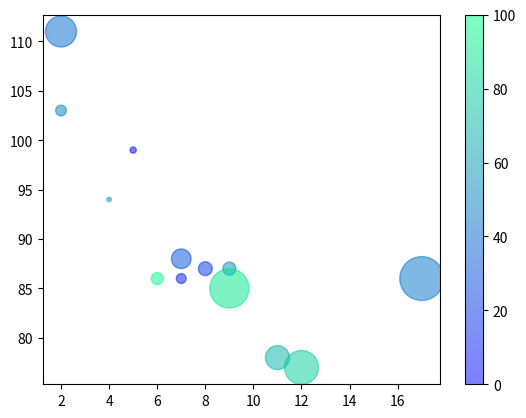

Reproduce this figure in Python.
import numpy as np
import matplotlib.pyplot as plt

#day one, the age and speed of 13 cars:
x1 = np.array([5, 7, 8, 7, 2, 17, 2, 9, 4, 11, 12, 9, 6])
y1 = np.array([99, 86, 87, 88, 111, 86, 103, 87, 94, 78, 77, 85, 86])
#color = np.array(["red","green","blue","yellow","pink","black","orange","purple","beige","brown","gray","cyan","magenta"])
color = np.array([0, 10, 20, 30, 40, 45, 50, 55, 60, 70, 80 , 90, 100])
sizes = np.array([20,50,100,200,500,1000,60,90,10,300,600,800,75])
plt.scatter(x1, y1, c= color, cmap='winter', s= sizes, alpha= 0.5)


"""
#day two, the age and speed of 15 cars:
x2 = np.array([2,2,8,1,15,8,12,9,7,3,11,4,7,14,12])
y2 = np.array([100,105,84,105,90,99,90,95,94,100,79,112,91,80,85])
plt.scatter(x2, y2, c= '#88c999')
"""
plt.colorbar()
plt.show()